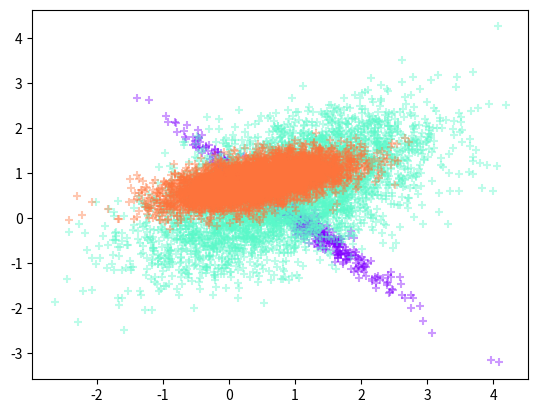

This chart was generated by the following Python code:
import numpy as np


def rand_positive(n):
    """
    Generate positive semi-definite matrix with size (n, n)
    :param n: mat size
    :return: np.array
    """
    ret = (np.random.random((n, n)) - 0.5) * 2
    return np.dot(ret.T, ret)


class GMM:
    def __init__(self, k=2, dim=2, a=None, mu=None, sigma=None):
        """
        A GMM model generating data with distribution of $\sum{a_k \phi(y|\theta_k)}$
        :param k:
        """
        self.k = k
        self.dim = dim
        if a is None:
            a = np.random.random(k)
        else:
            a = np.array(a)
        self.a = a / a.sum()
        self._cum = np.cumsum(self.a)

        if mu is None:
            self.mu = np.random.random((dim, k))
        else:
            self.mu = np.array(mu)
            assert self.mu.shape == (dim, k)

        if sigma is None:
            self.sigma = np.dstack([rand_positive(dim) for _ in range(k)])
        else:
            self.sigma = np.array(sigma)
            assert self.sigma.shape == (dim, dim, k)
        self.sigma2 = np.square(self.sigma)

        self.index = None

    def _choose(self, n):
        rand = np.random.rand(n)
        ret = [0] * n
        for i in range(n):
            ret[i] = np.argwhere(rand[i] < self._cum)[0][0]
        self.index = np.array(ret)
        return self.index

    def observe(self, n):
        """
        Get n randomly generated observations from GMM model (row-wise)
        :return: np.array, shape=(n, dim)
        """
        index = self._choose(n)
        ret = np.zeros((n, self.dim))
        for i, v in enumerate(index):
            ret[i, :] = np.random.multivariate_normal(self.mu[:, v], self.sigma[:, :, v])
        return ret

    def get_hidden_var(self):
        return self.index.copy()

    # def observe_and_plot(self, n):
    #     index = self._choose(n)
    #     data = np.random.normal(self.mu[index], self.sigma[index])
    #     plt.hist(data[index == 0], alpha=0.6)
    #     plt.hist(data[index == 1], alpha=0.6)
    #     plt.show()
    #     return data


class EM(GMM):
    def __init__(self, k, dim, data):
        """
        Here EM is a GMM model undergoing iterative updating
        :param k:
        :param data:
        """
        super().__init__(k, dim)
        self.data = data
        assert data.shape[1] == dim
        self.n = len(data)

    def _gaussian_density(self, single_data):
        """
        Note: could possibly return 0
        :param single_data: should be ONE single data (dim,)
        :return:
        """
        # return np.exp(- np.square(single_data - self.mu) / 2.0 / self.sigma2) / np.sqrt(np.pi * 2) / self.sigma
        ret = np.zeros(self.k)
        for i in range(self.k):
            det = np.linalg.det(2 * np.pi * self.sigma[:, :, i])

            temp1 = np.power(np.clip(det, 1e-100, 1e100), -0.5)         # TODO: use clip?
            temp2 = np.mat(single_data - self.mu[:, i])                 # as row
            temp3 = np.exp(-0.5 * temp2 * np.linalg.pinv(self.sigma[:, :, i]) * temp2.T)
            ret[i] = temp1 * temp3

            assert not np.any(np.isnan(ret[i])), (det, temp1, temp2, temp3, ret[i])

        return ret

    def expectation(self):
        """
        :return: response[data_j, model_k]
        """
        response = np.zeros((self.n, self.k))
        for j in range(self.n):
            res = self.a * self._gaussian_density(self.data[j])
            response[j, :] = res / np.clip(res.sum(), 1e-100, 1e100)    # TODO: use clip?

            assert not np.any(np.isnan(response[j])), (res, response[j])

        return response

    def maximization(self, response):
        r_sum = np.sum(response, 0)
        # assert np.all(r_sum > 0), (r_sum, response)
        r_sum = np.clip(r_sum, 1e-100, 1e100)

        mu = np.zeros((self.dim, self.k))
        for i in range(self.k):
            mu[:, i] = np.dot(self.data.T, response[:, i]) / r_sum[i]

        sigma2 = np.zeros((self.dim, self.dim, self.k))
        for i in range(self.k):
            temp = np.zeros((self.dim, self.dim))
            for j in range(self.n):
                centered = (self.data[j] - mu[:, i]).reshape((self.dim, 1))
                temp += response[j, i] * np.dot(centered, centered.T)
            sigma2[:, :, i] = temp / r_sum[i]

        a = r_sum / self.n

        self.mu = mu
        self.sigma2 = sigma2
        self.sigma = np.sqrt(sigma2)
        self.a = a

    def fit(self, n_iter=100):
        for i in range(n_iter):
            self.maximization(self.expectation())

    def test(self, mu, sigma, a):
        err_mu = np.linalg.norm(self.mu - mu)
        err_sigma = np.linalg.norm(self.sigma - sigma)
        err_a = np.linalg.norm(self.a - a)
        print(err_mu, err_sigma, err_a)

    def fit_and_test(self, n_iter, mu, sigma, a):
        # self.test(mu, sigma, a)
        for i in range(n_iter):
            self.maximization(self.expectation())
            if i % 1 == 0:
                # self.test(mu, sigma, a)
                print(self.log_likelihood())

    def log_likelihood(self):
        """
        Log likelihood for evaluation
        :return: double
        """
        ret = 0
        for i in range(self.n):
            temp = np.dot(self.a, self._gaussian_density(self.data[i]))
            ret += np.log(np.clip(temp, 1e-100, 1e100))
        return ret


def test_gmm():
    g = GMM(5, 1)
    o = g.observe(10000)
    prec = np.mean(o, 0) - np.dot(g.a, g.mu.T)
    print(prec)


def draw_hidden(g, data):
    from matplotlib import pyplot as plt, cm
    color = cm.rainbow(np.linspace(0, 0.85, g.k))
    index = g.get_hidden_var()
    for i in range(g.k):
        xy = data[index == i, :]
        plt.scatter(xy[:, 0], xy[:, 1], alpha=0.4, color=color[i], marker='+')
    plt.show()


def test_em():
    # e = np.eye(2, 2)
    g = GMM(3, 2)
    # g.observe_and_plot(1000)
    data = g.observe(10000)
    draw_hidden(g, data)
    # e = EM(3, 2, data)
    # e.fit_and_test(1000, g.mu, g.sigma, g.a)

if __name__ == '__main__':
    test_em()
